Run: headless pygame with SDL's dummy video driver; simulated clock (each Clock.tick advances the game by its frame time, no real sleeping); random seed 0; keys injected as events and as key.get_pressed() state; no mouse input; restart key C tapped at the start of phases 3 and 4.
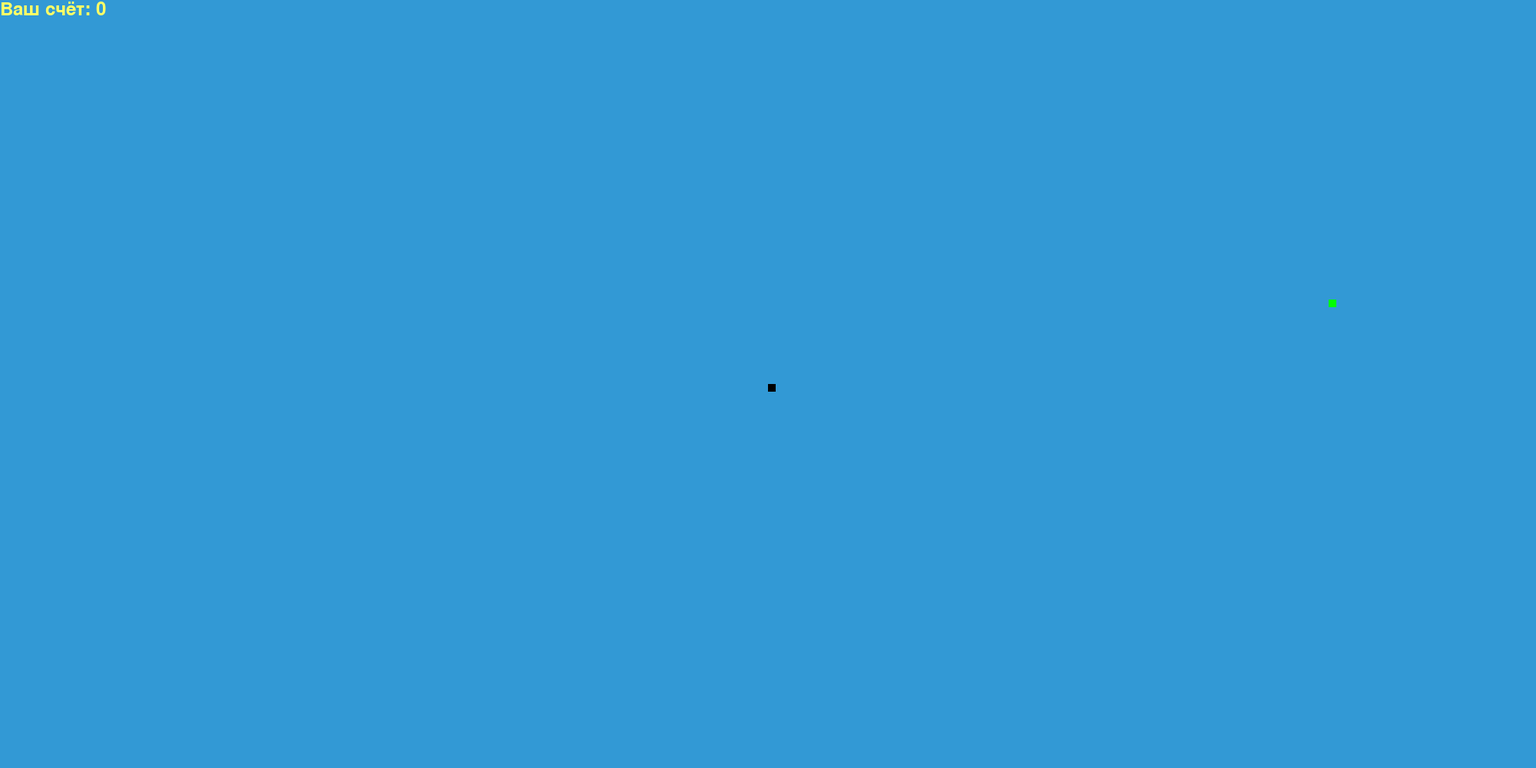
Frame 1 of 4 · flips 1–60 · no input
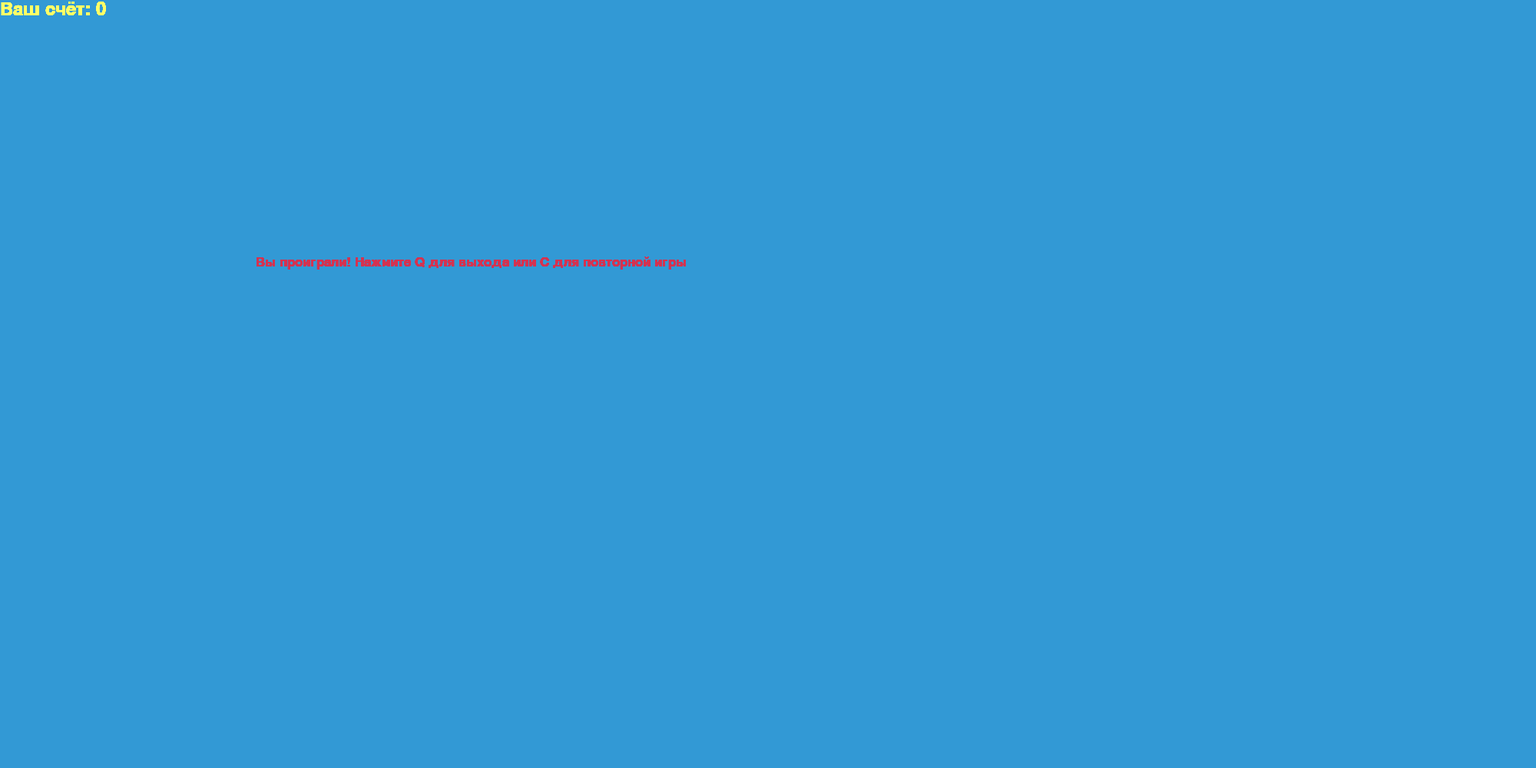
Frame 2 of 4 · flips 61–180 · tapped SPACE, RETURN · held RIGHT (→), D
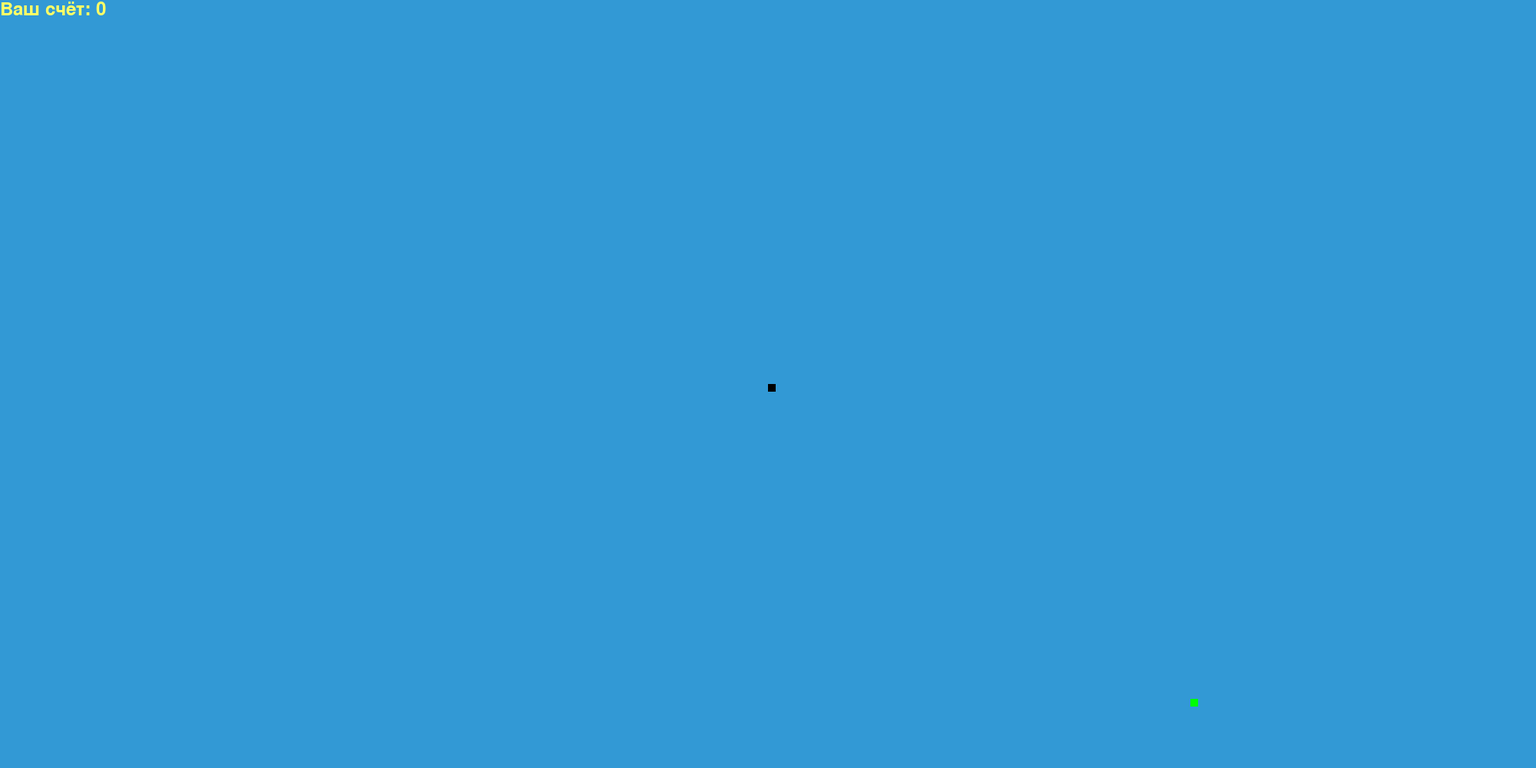
Frame 3 of 4 · flips 181–300 · tapped C · held DOWN (↓), S
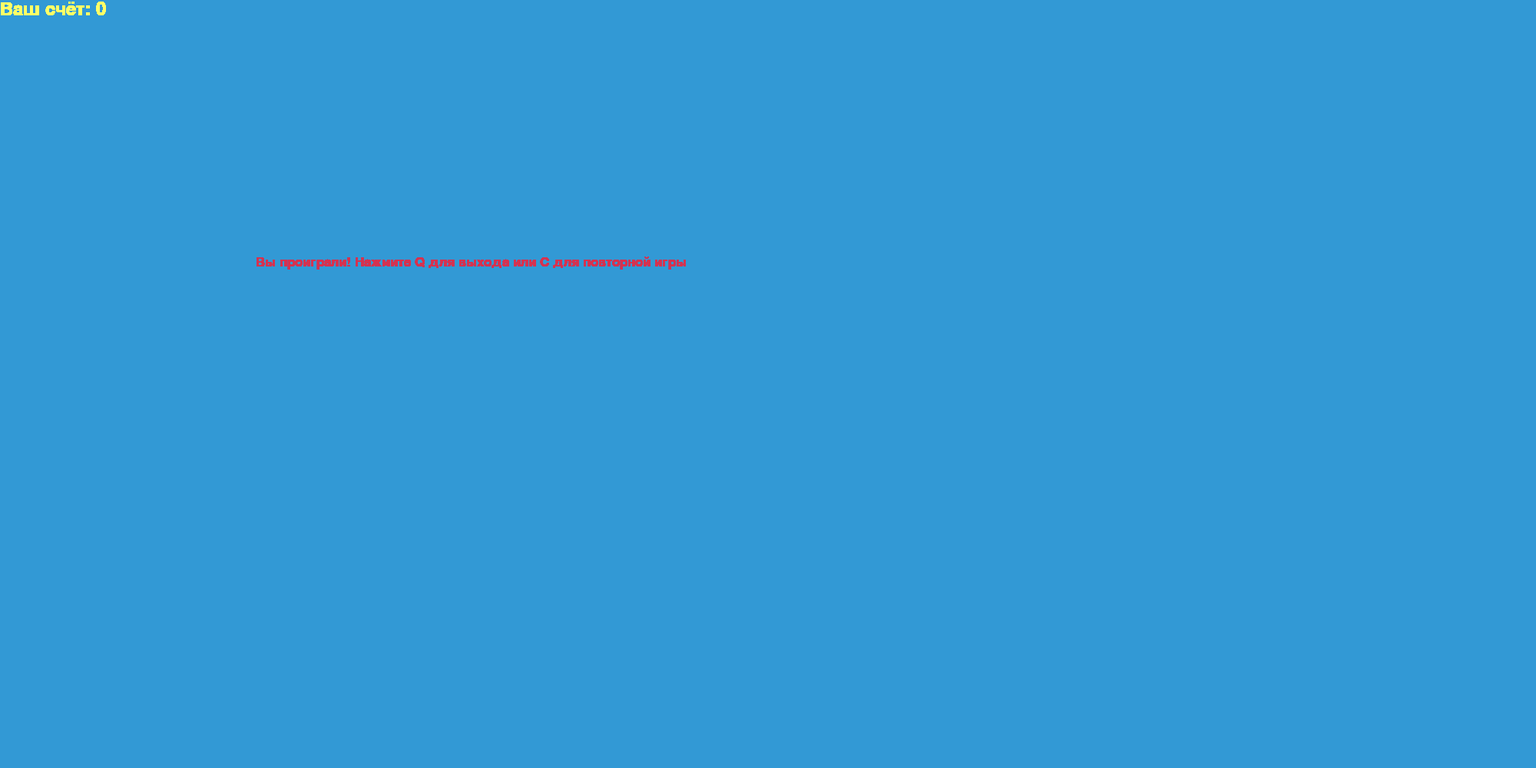
Frame 4 of 4 · flips 301–420 · tapped C · held LEFT (←), A, UP (↑), W

The pygame program that drew these frames:

import pygame
import random
import sys


def game_loop():
    pygame.init()
    white = (255, 255, 255)
    yellow = (255, 255, 102)
    black = (0, 0, 0)
    red = (213, 50, 80)
    green = (0, 255, 0)
    blue = (50, 153, 213)
    dis_width = 2000
    dis_height = 1000
    display = pygame.display.set_mode((dis_width, dis_height))
    pygame.display.set_caption('Змейка от жизни')
    clock = pygame.time.Clock()
    snake_block = 10
    snake_speed = 15
    font_style = pygame.font.SysFont("bahnschrift", 25)
    score_font = pygame.font.SysFont("comicsansms", 35)
    game_over = False
    game_close = False
    x1 = dis_width / 2
    y1 = dis_height / 2
    x1_change = 0
    y1_change = 0
    snake_list = []
    length_of_snake = 1
    food_x, food_y = round(random.randrange(0, dis_width - snake_block) / 10.0) * 10.0,\
        round(random.randrange(0, dis_height - snake_block) / 10.0) * 10.0
    while not game_over:
        display.fill(blue)

        while game_close:
            display.blit(
                font_style.render("Вы проиграли! Нажмите Q для выхода или C для повторной игры", True, red),
                [dis_width / 6, dis_height / 3])
            display.blit(score_font.render(f"Ваш счёт: {length_of_snake - 1}", True, yellow), [0, 0])
            pygame.display.update()

            for event in pygame.event.get():
                if event.type == pygame.KEYDOWN:
                    if event.key == pygame.K_q:
                        game_over = True
                        game_close = False
                    if event.key == pygame.K_c:
                        game_loop()

        for event in pygame.event.get():
            if event.type == pygame.QUIT:
                pygame.quit()
                sys.exit()
            # Whenever a key is pressed down
            elif event.type == pygame.KEYDOWN:
                # W -> Up; S -> Down; A -> Left; D -> Right
                if event.key == pygame.K_UP or event.key == ord('w'):
                    y1_change = -snake_block
                    x1_change = 0
                if event.key == pygame.K_DOWN or event.key == ord('s'):
                    y1_change = snake_block
                    x1_change = 0
                if event.key == pygame.K_LEFT or event.key == ord('a'):
                    x1_change = -snake_block
                    y1_change = 0
                if event.key == pygame.K_RIGHT or event.key == ord('d'):
                    x1_change = snake_block
                    y1_change = 0

                # Esc -> Create event to quit the game
                if event.key == pygame.K_ESCAPE:
                    pygame.event.post(pygame.event.Event(pygame.QUIT))

        if x1 >= dis_width or x1 < 0 or y1 >= dis_height or y1 < 0:
            game_close = True
        x1 += x1_change
        y1 += y1_change
        pygame.draw.rect(display, green, [food_x, food_y, snake_block, snake_block])
        snake_head = [x1, y1]
        snake_list.append(snake_head)
        pygame.draw.rect(display, black, [snake_head[0], snake_head[1], snake_block, snake_block])

        if x1 == food_x and y1 == food_y:
            food_x = round(random.randrange(0, dis_width - snake_block) / 10.0) * 10.0
            food_y = round(random.randrange(0, dis_height - snake_block) / 10.0) * 10.0
            length_of_snake += 1

        if len(snake_list) > length_of_snake:
            del snake_list[0]

        for x in snake_list[:-1]:
            if x == snake_head:
                game_close = True

            for point in snake_list:
                pygame.draw.rect(display, white, [point[0], point[1], snake_block, snake_block])

        display.blit(score_font.render(f"Ваш счёт: {length_of_snake - 1}", True, yellow), [0, 0])

        pygame.display.update()

        clock.tick(snake_speed)
    pygame.quit()
    quit()


if __name__ == "__main__":
    game_loop()
